Run: headless pygame with SDL's dummy video driver; simulated clock (each Clock.tick advances the game by its frame time, no real sleeping); random seed 0; keys injected as events and as key.get_pressed() state; no mouse input.
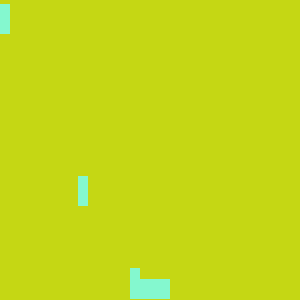
Frame 1 of 1 · flips 1–60 · no input (game ended)

The pygame program that drew these frames:

import pygame
import random

w = 300
h = 300
fps = 30

#renk
white = (255, 255, 255)
black = (0,0,0)
red = (255,0,0)
green = (0,255,0)
blue = (0,0,255)
bg = (random.randint(0,255), random.randint(0,255), random.randint(0,255))
bg_oyuncu = (random.randint(0,255), random.randint(0,255), random.randint(0,255))



class dusman (pygame.sprite.Sprite):
    def __init__(self):
        pygame.sprite.Sprite.__init__(self)
        self.image = pygame.Surface((10,30))
        self.image.fill(bg_oyuncu)
        self.rect = self.image.get_rect()
        self.rect.centerx = 0
        self.rect.bottom = h
        self.y_speed = 5
        self.x_speed = 5
    def update(self):
        self.rect.y += self.y_speed
        self.rect.x += self.x_speed
        if self.rect.bottom > h:
            self.y_speed = random.randint(-15,0)
            self.x_speed = random.randint(-15,0)   
        if self.rect.top < 0 :
            self.y_speed = random.randint(0,15)
            self.x_speed = random.randint(0,15)
        if self.rect.left < 0 :
            self.y_speed = random.randint(0,15)
            self.x_speed = random.randint(0,15)
        if self.rect.right > w :
            self.y_speed = random.randint(-15,0)
            self.x_speed = random.randint(-15,0)  



class oyuncu (pygame.sprite.Sprite):
    def __init__(self):
        pygame.sprite.Sprite.__init__(self)
        self.image = pygame.Surface((40,20))
        self.image.fill(bg_oyuncu)
        self.radius = 4
        self.rect = self.image.get_rect()
        self.rect.centerx = w/2
        self.rect.bottom = h-1
        self.y_speed = 5
        self.x_speed = 5
        
    def update(self):
        self.speedx = 0
        self.speedy = 0
        keystate = pygame.key.get_pressed()
        
        if keystate[pygame.K_LEFT]:
            self.speedx = random.randint(-20,0)
        elif keystate[pygame.K_RIGHT]:
            self.speedx = random.randint(0,20)
        elif keystate[pygame.K_UP]:
            self.speedy = random.randint(-20,0)
        elif keystate[pygame.K_DOWN]:
            self.speedy = random.randint(0,20)  
        else:
            self.speedx=0
            self.speedy=0
        self.rect.x += self.speedx
        self.rect.y += self.speedy
        
        if self.rect.right > w:
            self.rect.right = w
            
        if self.rect.left < 0:
            self.rect.left = 0
             
        if self.rect.top < 0 :
            self.rect.top = 0
            
        if self.rect.bottom > h :
            self.rect.bottom = w  
            
    def getKoor (self):
        return (self.rect.x, self.rect.y)
    
#ekran oluşturulması
pygame.init()
ekran = pygame.display.set_mode((w,h))
pygame.display.set_caption("Oyun")
clock = pygame.time.Clock()

butun_sprite = pygame.sprite.Group()
butun_dusman = pygame.sprite.Group()
oyuncu = oyuncu()
dusman1 = dusman()
dusman2 = dusman()
dusman3 = dusman()
butun_dusman.add(dusman1,dusman2,dusman3)
butun_sprite.add(oyuncu,dusman1,dusman2,dusman3)

#Oyun döngüsü
running = True
while running:
    #Döngü hızı
    clock.tick(fps)
    
    for event in pygame.event.get():
        if event.type == pygame.QUIT:
            running = False
            
    #Guncelleme
    butun_sprite.update()
            
    hits = pygame.sprite.spritecollide(oyuncu,butun_dusman,False, pygame.sprite.collide_circle)
    if hits:
        running = False
        print ("oyun bitti")
    
    
    #Gorsel        
    ekran.fill(bg)
    butun_sprite.draw(ekran)
    pygame.display.flip()
    
pygame.quit()   
